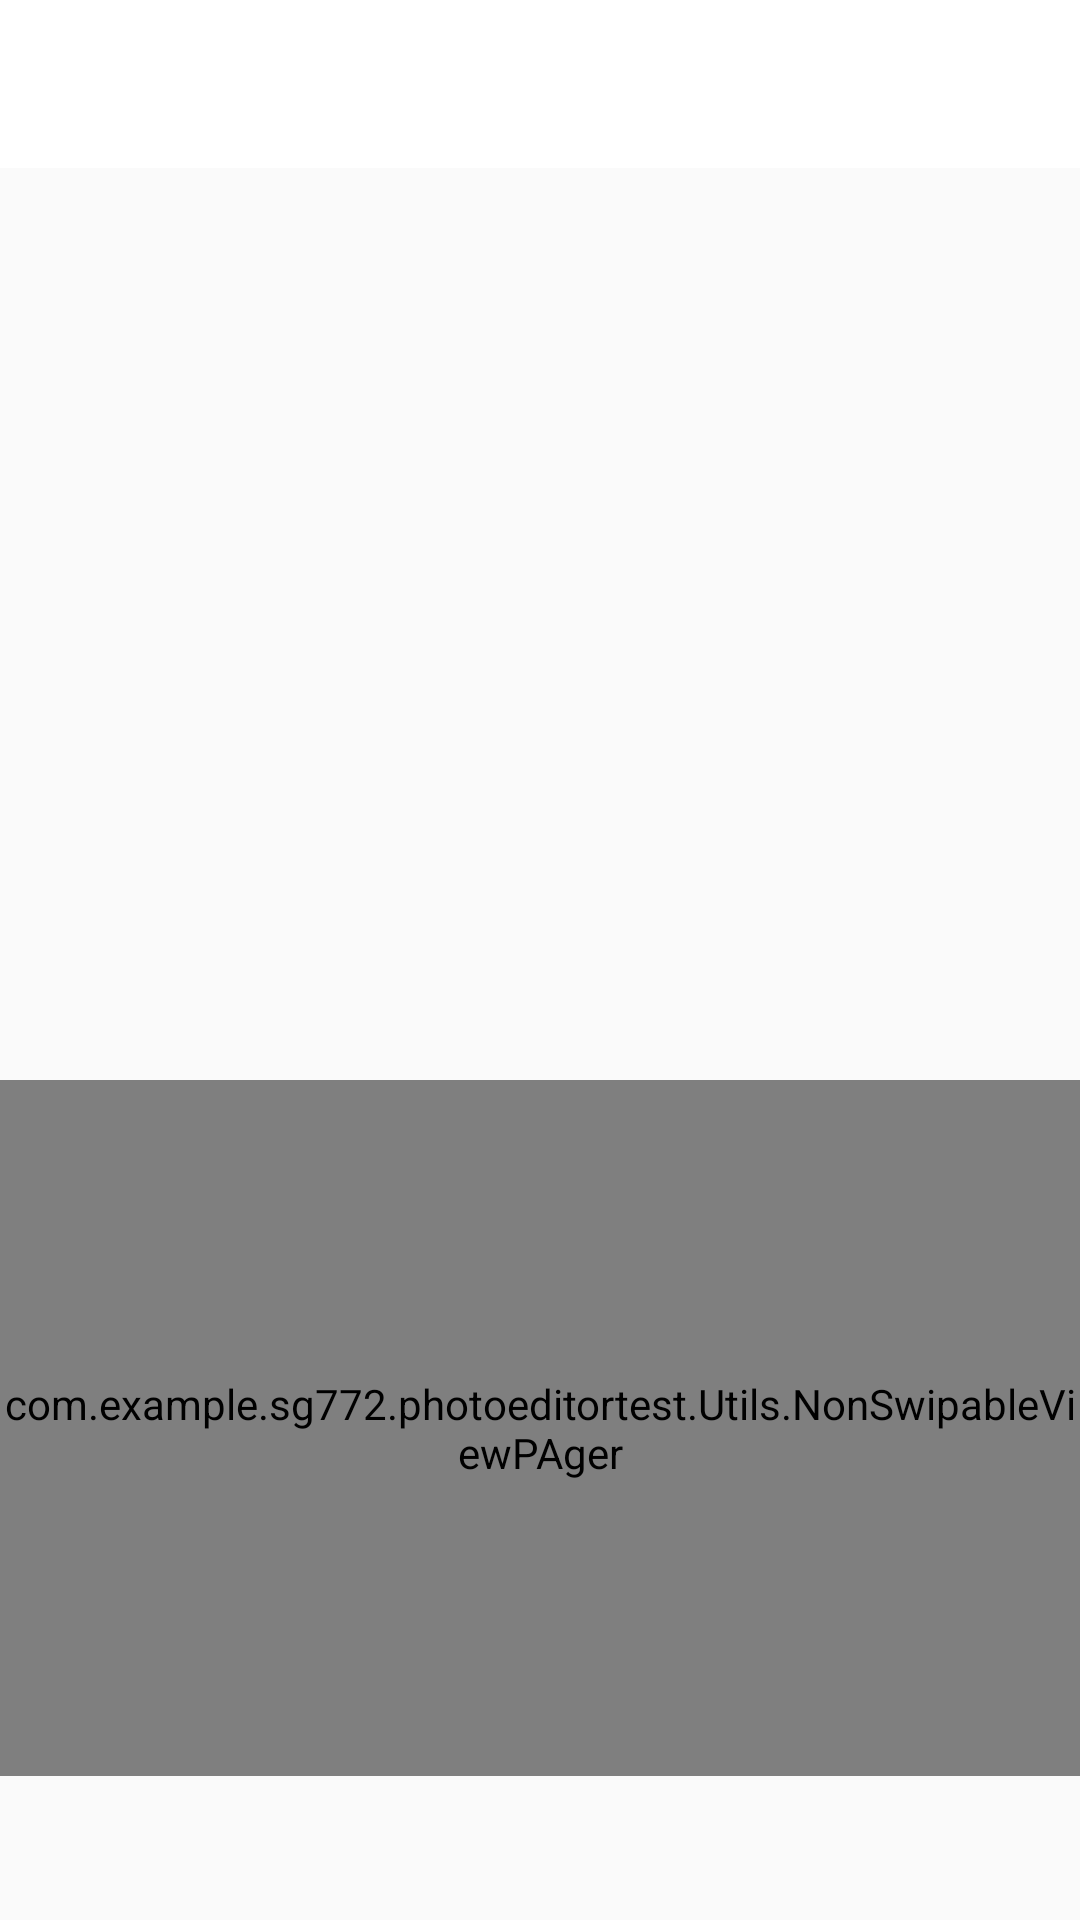

Here is an Android app screen rendered from its layout file. Give the layout XML and the strings, colors and styles it references.
<!-- AndroidManifest.xml: application theme AppTheme -->
<!-- res/layout/activity_main.xml -->
<?xml version="1.0" encoding="utf-8"?>
<android.support.constraint.ConstraintLayout
        xmlns:android="http://schemas.android.com/apk/res/android"
        xmlns:tools="http://schemas.android.com/tools"
        xmlns:app="http://schemas.android.com/apk/res-auto"
        android:layout_width="match_parent"
        android:layout_height="match_parent"
        tools:context=".MainActivity">
    <android.support.design.widget.AppBarLayout android:layout_width="match_parent"
                                                android:layout_height="wrap_content"
                                                style="@style/AppTheme.AppBarOverlay">

        <android.support.v7.widget.Toolbar
                android:id="@+id/toolbar"
                android:background="@android:color/white"
                app:popupTheme="@style/AppTheme.PopupOverlay"
                android:layout_width="match_parent" android:layout_height="?attr/actionBarSize">

        </android.support.v7.widget.Toolbar>
    </android.support.design.widget.AppBarLayout>
    <include layout="@layout/content_main"/>

</android.support.constraint.ConstraintLayout>
<!-- res/layout/content_main.xml (included above) -->
<?xml version="1.0" encoding="utf-8"?>
<RelativeLayout xmlns:android="http://schemas.android.com/apk/res/android"
                xmlns:app="http://schemas.android.com/apk/res-auto"
                xmlns:tools="http://schemas.android.com/tools"
android:layout_width="match_parent"
                android:orientation="vertical"
 app:layout_behavior="@string/appbar_scrolling_view_behavior"               android:layout_height="match_parent"
tools:context=".MainActivity"
tools:showIn="@layout/activity_main">
<ImageView
        android:id="@+id/image_preview"
        android:layout_width="match_parent" android:layout_height="360dp"
android:scaleType="centerCrop"/>
    <com.example.sg772.photoeditortest.Utils.NonSwipableViewPAger
            android:id="@+id/viewpager"
            android:layout_above="@+id/tabs"
            android:layout_below="@id/image_preview"
            app:layout_behavior="@string/appbar_scrolling_view_behavior"
            android:layout_width="match_parent" android:layout_height="120dp"></com.example.sg772.photoeditortest.Utils.NonSwipableViewPAger>
    <android.support.design.widget.TabLayout
            android:id="@+id/tabs"
            android:layout_width="match_parent" android:layout_height="wrap_content"
            app:tabGravity="fill"
            app:tabMode="fixed"
    android:layout_alignParentBottom="true"></android.support.design.widget.TabLayout>
</RelativeLayout>
<!-- resources referenced by this layout -->
<resources>
  <style name="AppTheme.AppBarOverlay" parent="ThemeOverlay.AppCompat.Light" />
  <style name="AppTheme.PopupOverlay" parent="ThemeOverlay.AppCompat.Light" />
  <style name="AppTheme" parent="Theme.AppCompat.Light.DarkActionBar">
          
          <item name="colorPrimary">@color/colorPrimary</item>
          <item name="colorPrimaryDark">@color/colorPrimaryDark</item>
          <item name="colorAccent">@color/colorAccent</item>
      </style>
  <!-- not gathered from this repository: default colours our renderer supplied (Android Studio template values) -->
  <color name="colorPrimary">#FF6200EE</color>
  <color name="colorPrimaryDark">#FF3700B3</color>
  <color name="colorAccent">#FF03DAC5</color>
</resources>
